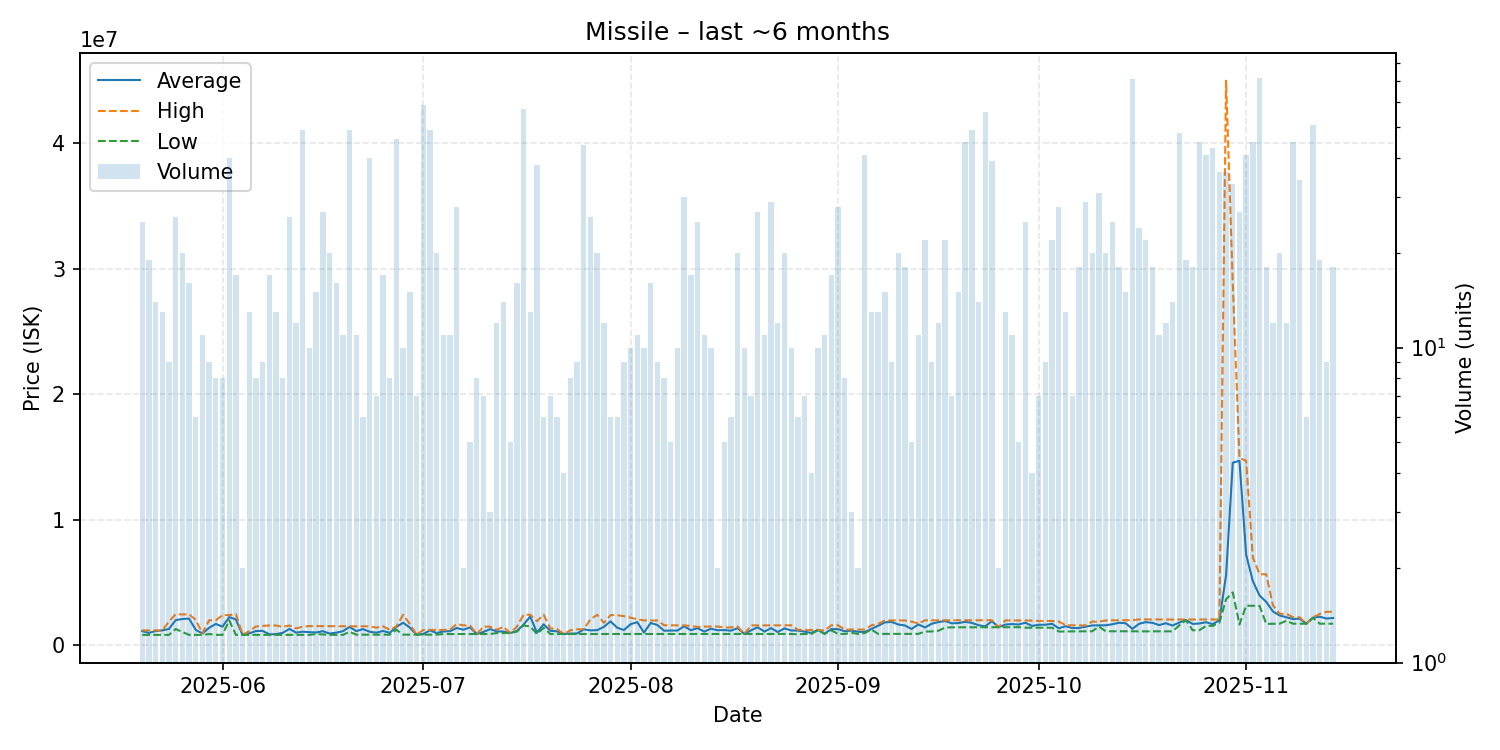

The table this chart was drawn from, first rows:
date, average, highest, lowest, order_count, volume
2025-05-20, 1132928, 1190000, 833300, 9, 25
2025-05-21, 991037, 1190000, 833300, 14, 19
2025-05-22, 1138971, 1190000, 833300, 12, 14
2025-05-23, 1189246, 1190000, 833300, 10, 13
2025-05-24, 1305944, 1899000, 833300, 8, 9
2025-05-25, 2010258, 2480000, 1300000, 17, 26
2025-05-26, 2099175, 2465000, 1066750, 13, 20
2025-05-27, 2130281, 2465000, 833500, 9, 16
2025-05-28, 1233167, 2032500, 833500, 4, 6
2025-05-29, 945527, 950000, 833500, 10, 11
2025-05-30, 1394222, 1995000, 900000, 8, 9
2025-05-31, 1706500, 1998000, 833500, 8, 8
2025-06-01, 1487662, 2408000, 833800, 7, 8
2025-06-02, 2247472, 2410000, 2000000, 19, 40
2025-06-03, 2064994, 2488000, 834000, 12, 17
2025-06-04, 833900, 833900, 833900, 2, 2
2025-06-05, 951554, 1149000, 833900, 8, 13
2025-06-06, 1141825, 1500000, 833900, 7, 8
2025-06-07, 1151478, 1547000, 834300, 8, 9
2025-06-08, 878647, 1585000, 834500, 8, 17
2025-06-09, 892231, 1584000, 834600, 3, 13
2025-06-10, 993562, 1470000, 834750, 5, 8
2025-06-11, 1310269, 1581000, 835000, 10, 26
2025-06-12, 1013917, 1350500, 835000, 10, 12
2025-06-13, 1086118, 1483500, 835000, 20, 49
2025-06-14, 1047940, 1533000, 835300, 10, 10
2025-06-15, 1024560, 1533000, 900200, 4, 15
2025-06-16, 1126789, 1531000, 867700, 13, 27
2025-06-17, 939300, 1530000, 835000, 11, 20
2025-06-18, 1006462, 1525000, 833400, 7, 16
2025-06-19, 1129545, 1519000, 833500, 6, 11
2025-06-20, 1466163, 1518000, 1075000, 10, 49
2025-06-21, 1129609, 1519000, 850100, 11, 11
2025-06-22, 1294700, 1517000, 850100, 5, 6
2025-06-23, 1081200, 1517000, 850100, 14, 40
2025-06-24, 1009457, 1408000, 850000, 5, 7
2025-06-25, 1146724, 1516000, 850000, 15, 17
2025-06-26, 994588, 1230000, 850100, 8, 8
2025-06-27, 1472872, 1517000, 1242500, 22, 46
2025-06-28, 1800310, 2440000, 850250, 7, 10
2025-06-29, 1414000, 1696000, 850400, 7, 15
2025-06-30, 850414, 850500, 850400, 7, 7
2025-07-01, 895063, 1228000, 850200, 11, 59
2025-07-02, 1197122, 1228000, 850300, 8, 49
2025-07-03, 975775, 1227000, 850400, 9, 20
2025-07-04, 1107036, 1229000, 900100, 11, 11
2025-07-05, 1127955, 1239500, 900100, 9, 11
2025-07-06, 1382504, 1698000, 900100, 17, 28
2025-07-07, 1245150, 1590000, 900300, 2, 2
2025-07-08, 1425960, 1576000, 900800, 5, 5
2025-07-09, 900950, 901100, 900900, 7, 8
2025-07-10, 1069014, 1488500, 901200, 6, 7
2025-07-11, 1292100, 1487500, 901300, 3, 3
2025-07-12, 1110917, 1245000, 980000, 9, 12
2025-07-13, 1096143, 1478000, 980000, 13, 14
2025-07-14, 980000, 980000, 980000, 3, 5
2025-07-15, 1139388, 1486000, 1100000, 12, 16
2025-07-16, 1652249, 2440000, 1590000, 14, 57
2025-07-17, 2295385, 2440000, 1500000, 4, 13
2025-07-18, 1008568, 1920000, 901400, 6, 38
... 119 more rows
